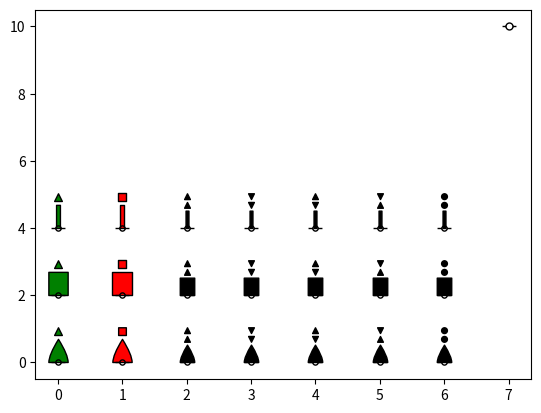

The script that saved this image:
# %%
import matplotlib.pyplot as plt
from matplotlib.path import Path


def plot_nautical_symbol(position_x, position_y, shape_type, top_mark_type):
    """ plot nautical symbol """
    
    shape_height = 12
    topmark_size = 2
    color = select_color(top_mark_type)
    
    shape_marker = select_shape(shape_type, shape_height)
    topmark_marker = select_topmark_marker(top_mark_type, topmark_size, shift_up=shape_height + 2)
    symbol_marker = Path.make_compound_path(shape_marker, topmark_marker)
    
    plt.plot(position_x, position_y, marker=symbol_marker, linestyle='solid',
            markerfacecolor=color, markeredgecolor='k',
            markersize=50, label=top_mark_type)
    plot_circle_line(position_x, position_y, 1.5 , 4)
    


def select_color(top_mark_type):
    """ select color """
    match top_mark_type:
        case 'green':
            color = 'green'
        case 'red':
            color = 'red'
        case _:
            color = 'black'
    return color

def select_shape(shape_type, shape_height):
    """ select shape """
    match shape_type:
        case 'spar':
            shape_marker = build_rectangle_path(shape_height,2,0)
        case 'can':
            shape_marker = build_rectangle_path(shape_height,10,0)
        case 'conical':
            shape_marker = build_conical_path(shape_height,10)
        case _:
            print('not defined shape')
    return shape_marker

def select_topmark_marker(top_mark_type, size, shift_up):
    """ select topmark marker """
    match top_mark_type:
        case 'green':
            topmark_marker = green_topmark(size, shift_up)
        case 'red':
            topmark_marker = red_topmark(height=size*2, width=size*2, shift_up=shift_up)
        case 'south':
            topmark_marker = south_topmark(size, shift_up)
        case 'north':
            topmark_marker = north_topmark(size, shift_up)
        case 'east':
            topmark_marker = east_topmark(size, shift_up)
        case 'west':
            topmark_marker = west_topmark(size, shift_up)
        case 'danger':
            topmark_marker = danger_topmark(size, shift_up)
        case _:
            print(' Not a valid topmark')
    return topmark_marker
            

def build_triangle_path(size, shift_up):
    """ Build a triangle path """
    vertices = [(-size, shift_up), (0, shift_up + 2*size), (size, shift_up), (-size, shift_up)]
    codes = [1, 2, 2, 79]
    triangle_path = Path(vertices,codes)
    return triangle_path 

def build_triangle_down_path(size, shift_up):
    """ Build a triangle path """
    vertices = [(0, shift_up), (-size, shift_up + 2*size), (size, shift_up + 2*size), (0, shift_up)]
    codes = [1, 2, 2, 79]
    triangle_path = Path(vertices,codes)
    return triangle_path 


def build_rectangle_path(height, width, shift_up):
    """ Build a rectangle path """
    vertices = [(-width/2, shift_up), (-width/2, height + shift_up), 
                (width/2, height + shift_up), (width/2, shift_up), (-width/2, shift_up)]
    codes = [1, 2, 2, 2, 79]
    rectangle_path = Path(vertices,codes)
    return rectangle_path

def build_conical_path(height,width):
    """ Buils conocal path"""
    vertices =[(-width/2,0), (-width/2, height/3), (0,height), (width/2, height/3), (width/2,0),(-width/2,0),   ]
    codes = [1,3,2,3,2,79]
    conical_path = Path(vertices,codes)
    return conical_path

def build_line_path(start,stop):
    """ Build line path """
    vertices =[(0,start),(0,stop)]
    codes = [1,2]
    line_path = Path(vertices,codes)
    return line_path

def build_h_line_path(start,stop):
    """ Build horizontal line path """
    vertices =[(start,0),(stop,0)]
    codes = [1,2]
    line_path = Path(vertices,codes)
    return line_path

def build_circle_path(size, shift_up):
    """ Build circle path """
    circle = Path.circle([0.0, shift_up], size)
    return circle

def plot_circle_line(position_x, position_y,circle_size, line_size):
    """ Build point path """
    line_path1 = build_h_line_path(-line_size, -circle_size)
    circle_path = build_circle_path(circle_size,0)
    line_path2 = build_h_line_path(line_size, circle_size)
    marker = Path.make_compound_path(line_path1, circle_path, line_path2)
    plt.plot(position_x, position_y, marker=marker, linestyle='solid',
            markerfacecolor='None', markeredgecolor='k',
            markersize=10, label='Green Beacon')
    
    
def green_topmark(size, shift_up):
    """ plot green beacon """
    triangle_marker = build_triangle_path(size,shift_up)
    return triangle_marker

    
def red_topmark(height, width, shift_up):
    """ Plot red beacon """
    red_marker = build_rectangle_path(height,width,shift_up)
    return red_marker
    
def north_topmark(size, shift_up):
    """ Plot north beacon """
    triangle_marker1 = build_triangle_path(size, shift_up)
    triangle_marker2 = build_triangle_path(size, shift_up + 2*size + 2)
    north_marker = Path.make_compound_path(triangle_marker1, triangle_marker2)
    return north_marker

def south_topmark(size, shift_up):
    """ Plot north beacon """
    triangle_marker1 = build_triangle_down_path(size, shift_up)
    triangle_marker2 = build_triangle_down_path(size, shift_up + 2*size + 2)
    south_marker = Path.make_compound_path(triangle_marker1, triangle_marker2)
    return south_marker

def east_topmark(size, shift_up):
    """ Plot east beacon """
    triangle_marker1 = build_triangle_down_path(size, shift_up)
    triangle_marker2 = build_triangle_path(size, shift_up + 2*size + 2)
    east_marker = Path.make_compound_path(triangle_marker1, triangle_marker2)
    return east_marker

def west_topmark(size, shift_up):
    """ Plot west beacon """
    triangle_marker1 = build_triangle_path(size, shift_up)
    triangle_marker2 = build_triangle_down_path(size, shift_up + 2*size + 2)
    west_marker = Path.make_compound_path(triangle_marker1, triangle_marker2)
    return west_marker
    
def danger_topmark(size, shift_up):
    """ Plot danger beacon """
    circle_marker1 = build_circle_path(size, shift_up + size)
    circle_marker2 = build_circle_path(size, shift_up + 3*size + 2)
    danger_marker = Path.make_compound_path(circle_marker1, circle_marker2)
    return danger_marker
    
if __name__ == "__main__":
    
    topmark_type_list =['green','red','north','south','east','west','danger']
    shape_type_list =['conical','can','spar']
    
    
    for i, topmark in enumerate(topmark_type_list):
        for j, shape in enumerate(shape_type_list):
            plot_nautical_symbol(i, j*2, shape_type=shape, top_mark_type=topmark)

    plot_circle_line(i+1, 10, 2, 4)
    plt.show()
